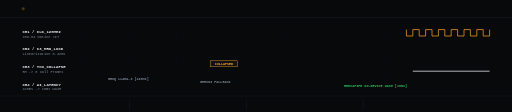
t = 0.00 s
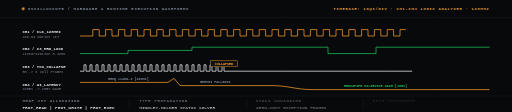
t = 1.08 s
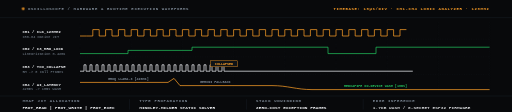
t = 1.31 s
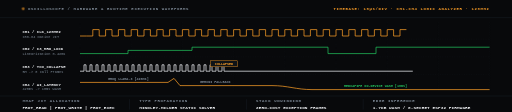
t = 1.53 s
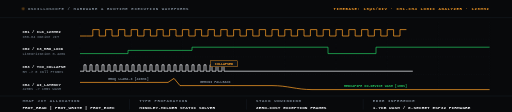
t = 2.06 s
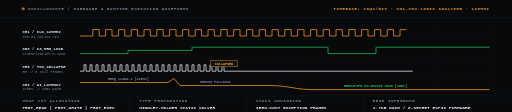
t = 2.63 s

The animated SVG that drew these frames (rendered in a browser with its animation timeline set to each time). Animation: 8 CSS @keyframes rules; one cycle of 3.08 s, repeats indefinitely.

<svg xmlns="http://www.w3.org/2000/svg" width="1280" height="280" viewBox="0 0 1280 280" fill="none" role="img"><style>
.f{animation:fi .32s ease-out both}
.r{animation:ri .42s cubic-bezier(.22,.68,.2,1) both}
.gx{transform-box:fill-box;transform-origin:0 50%;animation:gx .7s cubic-bezier(.3,.8,.25,1) both}
.gy{transform-box:fill-box;transform-origin:50% 100%;animation:gy .55s cubic-bezier(.2,.8,.2,1) both}
.pulse{animation:pulse 2s ease-in-out infinite}
.flow{stroke-dasharray:6 4;animation:flow 1.2s linear infinite}
.trace{stroke-dasharray:1400;stroke-dashoffset:1400;animation:draw 1.6s cubic-bezier(.2,.8,.2,1) forwards}
.trace-fast{stroke-dasharray:1600;stroke-dashoffset:1600;animation:draw 1.2s cubic-bezier(.15,.85,.25,1) forwards}
@keyframes fi{from{opacity:0}to{opacity:1}}
@keyframes ri{from{opacity:0;transform:translateY(5px)}to{opacity:1;transform:translateY(0)}}
@keyframes gx{from{transform:scaleX(0)}to{transform:scaleX(1)}}
@keyframes gy{from{transform:scaleY(0)}to{transform:scaleY(1)}}
@keyframes bl{0%,45%{opacity:1}55%,100%{opacity:0}}
@keyframes pulse{0%,100%{opacity:0.35}50%{opacity:1}}
@keyframes flow{to{stroke-dashoffset:-20}}
@keyframes draw{to{stroke-dashoffset:0}}
@media (prefers-reduced-motion:reduce){*{animation:none!important}}
</style><rect width="1280" height="280" fill="#08090B"/><line x1="0" y1="44" x2="1280" y2="44" stroke="#1E242B" stroke-width="1" opacity="1.0"/><circle cx="58" cy="22" r="3.5" fill="#FFA028" class="pulse"/><text x="70" y="26" font-family="ui-monospace,SFMono-Regular,'SF Mono',Menlo,Consolas,'Liberation Mono',monospace" font-size="10" font-weight="700" fill="#7E8A97" text-anchor="start" letter-spacing="1.6" class="f" style="animation-delay:0.08s">OSCILLOSCOPE  /  HARDWARE &amp; RUNTIME EXECUTION WAVEFORMS</text><text x="1224" y="26" font-family="ui-monospace,SFMono-Regular,'SF Mono',Menlo,Consolas,'Liberation Mono',monospace" font-size="10" font-weight="700" fill="#FFA028" text-anchor="end" letter-spacing="1.5" class="f" style="animation-delay:0.12s">TIMEBASE: 10µs/DIV · CH1-CH4 LOGIC ANALYZER · 120MHz</text><line x1="200.0" y1="56" x2="200.0" y2="230" stroke="#1E242B" stroke-width="0.8" stroke-dasharray="2 4" opacity="0.6"/><line x1="328.0" y1="56" x2="328.0" y2="230" stroke="#1E242B" stroke-width="0.8" stroke-dasharray="2 4" opacity="0.6"/><line x1="456.0" y1="56" x2="456.0" y2="230" stroke="#1E242B" stroke-width="0.8" stroke-dasharray="2 4" opacity="0.6"/><line x1="584.0" y1="56" x2="584.0" y2="230" stroke="#1E242B" stroke-width="0.8" stroke-dasharray="2 4" opacity="0.6"/><line x1="712.0" y1="56" x2="712.0" y2="230" stroke="#1E242B" stroke-width="0.8" stroke-dasharray="2 4" opacity="0.6"/><line x1="840.0" y1="56" x2="840.0" y2="230" stroke="#1E242B" stroke-width="0.8" stroke-dasharray="2 4" opacity="0.6"/><line x1="968.0" y1="56" x2="968.0" y2="230" stroke="#1E242B" stroke-width="0.8" stroke-dasharray="2 4" opacity="0.6"/><line x1="1096.0" y1="56" x2="1096.0" y2="230" stroke="#1E242B" stroke-width="0.8" stroke-dasharray="2 4" opacity="0.6"/><line x1="1224.0" y1="56" x2="1224.0" y2="230" stroke="#1E242B" stroke-width="0.8" stroke-dasharray="2 4" opacity="0.6"/><line x1="200" y1="98" x2="1224" y2="98" stroke="#1E242B" stroke-width="0.8" stroke-dasharray="2 4" opacity="0.6"/><line x1="200" y1="142" x2="1224" y2="142" stroke="#1E242B" stroke-width="0.8" stroke-dasharray="2 4" opacity="0.6"/><line x1="200" y1="186" x2="1224" y2="186" stroke="#1E242B" stroke-width="0.8" stroke-dasharray="2 4" opacity="0.6"/><text x="56" y="82" font-family="ui-monospace,SFMono-Regular,'SF Mono',Menlo,Consolas,'Liberation Mono',monospace" font-size="10" font-weight="700" fill="#F3F5F8" text-anchor="start">CH1 / CLK_120MHz</text><text x="56" y="94" font-family="ui-monospace,SFMono-Regular,'SF Mono',Menlo,Consolas,'Liberation Mono',monospace" font-size="9" font-weight="500" fill="#7E8A97" text-anchor="start">x86-64 Native JIT</text><path d="M 200 90 H 216.0 V 90 H 232.0 V 74 H 248.0 V 90 H 264.0 V 74 H 280.0 V 90 H 296.0 V 74 H 312.0 V 90 H 328.0 V 74 H 344.0 V 90 H 360.0 V 74 H 376.0 V 90 H 392.0 V 74 H 408.0 V 90 H 424.0 V 74 H 440.0 V 90 H 456.0 V 74 H 472.0 V 90 H 488.0 V 74 H 504.0 V 90 H 520.0 V 74 H 536.0 V 90 H 552.0 V 74 H 568.0 V 90 H 584.0 V 74 H 600.0 V 90 H 616.0 V 74 H 632.0 V 90 H 648.0 V 74 H 664.0 V 90 H 680.0 V 74 H 696.0 V 90 H 712.0 V 74 H 728.0 V 90 H 744.0 V 74 H 760.0 V 90 H 776.0 V 74 H 792.0 V 90 H 808.0 V 74 H 824.0 V 90 H 840.0 V 74 H 856.0 V 90 H 872.0 V 74 H 888.0 V 90 H 904.0 V 74 H 920.0 V 90 H 936.0 V 74 H 952.0 V 90 H 968.0 V 74 H 984.0 V 90 H 1000.0 V 74 H 1016.0 V 90 H 1032.0 V 74 H 1048.0 V 90 H 1064.0 V 74 H 1080.0 V 90 H 1096.0 V 74 H 1112.0 V 90 H 1128.0 V 74 H 1144.0 V 90 H 1160.0 V 74 H 1176.0 V 90 H 1192.0 V 74 H 1208.0 V 90 H 1224.0 V 74" fill="none" stroke="#FFA028" stroke-width="1.8" class="trace-fast"/><text x="56" y="126" font-family="ui-monospace,SFMono-Regular,'SF Mono',Menlo,Consolas,'Liberation Mono',monospace" font-size="10" font-weight="700" fill="#F3F5F8" text-anchor="start">CH2 / C3_MRO_LOCK</text><text x="56" y="138" font-family="ui-monospace,SFMono-Regular,'SF Mono',Menlo,Consolas,'Liberation Mono',monospace" font-size="9" font-weight="500" fill="#7E8A97" text-anchor="start">Linearization 0.42ms</text><path d="M 200 134 H 320 V 126 H 480 V 118 H 820 V 134 H 940 V 118 H 1224" fill="none" stroke="#22C55E" stroke-width="1.8" class="trace"/><text x="56" y="170" font-family="ui-monospace,SFMono-Regular,'SF Mono',Menlo,Consolas,'Liberation Mono',monospace" font-size="10" font-weight="700" fill="#F3F5F8" text-anchor="start">CH3 / TCO_COLLAPSE</text><text x="56" y="182" font-family="ui-monospace,SFMono-Regular,'SF Mono',Menlo,Consolas,'Liberation Mono',monospace" font-size="9" font-weight="500" fill="#7E8A97" text-anchor="start">5M -&gt; 0 Call Frames</text><path d="M 200 178 H 210.0 V 162 H 215.0 V 178 H 225.0 V 162 H 230.0 V 178 H 240.0 V 162 H 245.0 V 178 H 255.0 V 162 H 260.0 V 178 H 270.0 V 162 H 275.0 V 178 H 285.0 V 162 H 290.0 V 178 H 300.0 V 162 H 305.0 V 178 H 315.0 V 162 H 320.0 V 178 H 330.0 V 162 H 335.0 V 178 H 345.0 V 162 H 350.0 V 178 H 360.0 V 162 H 365.0 V 178 H 375.0 V 162 H 380.0 V 178 H 390.0 V 162 H 395.0 V 178 H 405.0 V 162 H 410.0 V 178 H 420.0 V 162 H 425.0 V 178 H 435.0 V 162 H 440.0 V 178 H 450.0 V 162 H 455.0 V 178 H 465.0 V 162 H 470.0 V 178 H 480.0 V 162 H 485.0 V 178 H 495.0 V 162 H 500.0 V 178 H 510.0 V 162 H 515.0 V 178 H 525.0 V 162 H 530.0 V 178 H 540.0 V 162 H 545.0 V 178 H 555.0 V 162 H 560.0 V 178 H 1224" fill="none" stroke="#F3F5F8" stroke-width="1.8" class="trace-fast"/><rect x="526" y="152" width="68" height="15" fill="#0F1317" stroke="#FFA028" stroke-width="1"/><text x="560" y="163" font-family="ui-monospace,SFMono-Regular,'SF Mono',Menlo,Consolas,'Liberation Mono',monospace" font-size="8.5" font-weight="700" fill="#FFA028" text-anchor="middle">COLLAPSED</text><text x="56" y="214" font-family="ui-monospace,SFMono-Regular,'SF Mono',Menlo,Consolas,'Liberation Mono',monospace" font-size="10" font-weight="700" fill="#F3F5F8" text-anchor="start">CH4 / AI_LATENCY</text><text x="56" y="226" font-family="ui-monospace,SFMono-Regular,'SF Mono',Menlo,Consolas,'Liberation Mono',monospace" font-size="9" font-weight="500" fill="#7E8A97" text-anchor="start">420ms -&gt; 18ms WASM</text><path d="M 200 206 H 420 L 435 196 L 450 214 H 680 C 720 214, 740 224, 780 224 H 1224" fill="none" stroke="#FFA028" stroke-width="1.8" class="trace"/><text x="270" y="200" font-family="ui-monospace,SFMono-Regular,'SF Mono',Menlo,Consolas,'Liberation Mono',monospace" font-size="8.5" font-weight="600" fill="#7E8A97" text-anchor="start">GROQ LLAMA-3 [420ms]</text><text x="500" y="208" font-family="ui-monospace,SFMono-Regular,'SF Mono',Menlo,Consolas,'Liberation Mono',monospace" font-size="8.5" font-weight="600" fill="#7E8A97" text-anchor="start">GEMINI FALLBACK</text><text x="860" y="218" font-family="ui-monospace,SFMono-Regular,'SF Mono',Menlo,Consolas,'Liberation Mono',monospace" font-size="8.5" font-weight="700" fill="#22C55E" text-anchor="start">MEDIAPIPE ON-DEVICE WASM [18ms]</text><line x1="0" y1="240" x2="1280" y2="240" stroke="#1E242B" stroke-width="1" opacity="1.0"/><text x="56" y="256" font-family="ui-monospace,SFMono-Regular,'SF Mono',Menlo,Consolas,'Liberation Mono',monospace" font-size="10" font-weight="700" fill="#7E8A97" text-anchor="start" letter-spacing="1.6" class="f" style="animation-delay:0.80s">MMAP JIT ALLOCATION</text><text x="56" y="272" font-family="ui-monospace,SFMono-Regular,'SF Mono',Menlo,Consolas,'Liberation Mono',monospace" font-size="11" font-weight="600" fill="#F3F5F8" text-anchor="start" letter-spacing="0.2" class="f" style="animation-delay:0.84s">PROT_READ | PROT_WRITE | PROT_EXEC</text><line x1="324" y1="248" x2="324" y2="274" stroke="#1E242B" stroke-width="1" opacity="1.0"/><text x="348" y="256" font-family="ui-monospace,SFMono-Regular,'SF Mono',Menlo,Consolas,'Liberation Mono',monospace" font-size="10" font-weight="700" fill="#7E8A97" text-anchor="start" letter-spacing="1.6" class="f" style="animation-delay:0.88s">TYPE PROPAGATION</text><text x="348" y="272" font-family="ui-monospace,SFMono-Regular,'SF Mono',Menlo,Consolas,'Liberation Mono',monospace" font-size="11" font-weight="600" fill="#F3F5F8" text-anchor="start" letter-spacing="0.2" class="f" style="animation-delay:0.92s">HINDLEY-MILNER STATIC SOLVER</text><line x1="616" y1="248" x2="616" y2="274" stroke="#1E242B" stroke-width="1" opacity="1.0"/><text x="640" y="256" font-family="ui-monospace,SFMono-Regular,'SF Mono',Menlo,Consolas,'Liberation Mono',monospace" font-size="10" font-weight="700" fill="#7E8A97" text-anchor="start" letter-spacing="1.6" class="f" style="animation-delay:0.96s">STACK UNWINDING</text><text x="640" y="272" font-family="ui-monospace,SFMono-Regular,'SF Mono',Menlo,Consolas,'Liberation Mono',monospace" font-size="11" font-weight="600" fill="#F3F5F8" text-anchor="start" letter-spacing="0.2" class="f" style="animation-delay:1.00s">ZERO-COST EXCEPTION FRAMES</text><line x1="908" y1="248" x2="908" y2="274" stroke="#1E242B" stroke-width="1" opacity="1.0"/><text x="932" y="256" font-family="ui-monospace,SFMono-Regular,'SF Mono',Menlo,Consolas,'Liberation Mono',monospace" font-size="10" font-weight="700" fill="#7E8A97" text-anchor="start" letter-spacing="1.6" class="f" style="animation-delay:1.04s">EDGE INFERENCE</text><text x="932" y="272" font-family="ui-monospace,SFMono-Regular,'SF Mono',Menlo,Consolas,'Liberation Mono',monospace" font-size="11" font-weight="600" fill="#F3F5F8" text-anchor="start" letter-spacing="0.2" class="f" style="animation-delay:1.08s">1.7KB WASM / 0-SECRET ESP32 FIRMWARE</text></svg>
